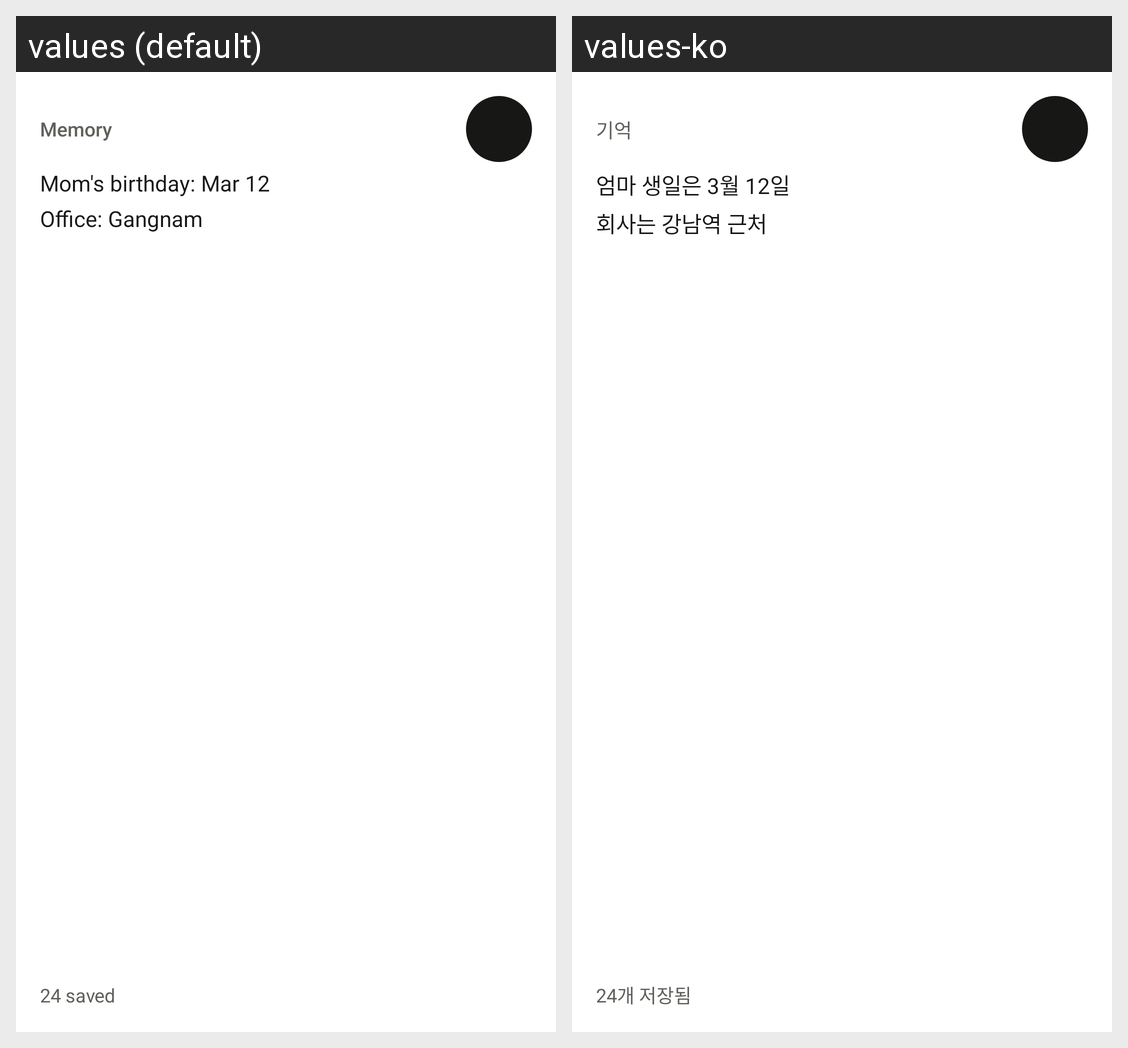

The same Android screen rendered under two of its app's locales, left to right. List the strings drawn on it with the default value and each locale's translation.
Android screen res/layout/widget_preview_memory.xml rendered under 2 locales, left to right: values (default), values-ko. Device: Nexus 5 (rendered at 1080×1920; each locale shown at half size, 540×960, under a caption strip naming it); theme Theme.MaterialComponents.DayNight.NoActionBar.
Strings drawn on this screen, with the default value and each locale's value (text and hints the layout hard-codes, and strings that could not be matched under every locale, appear in the picture but are not listed):

widget_memory_preview_title
  values: Memory
  values-ko: 기억

widget_memory_preview_1
  values: Mom's birthday: Mar 12
  values-ko: 엄마 생일은 3월 12일

widget_memory_preview_2
  values: Office: Gangnam
  values-ko: 회사는 강남역 근처

widget_memory_preview_count
  values: 24 saved
  values-ko: 24개 저장됨
